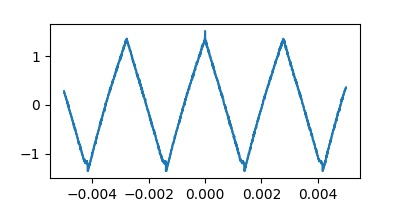

The file beside this chart, header and first rows:
Record Length, 2.500000e+03, , -0.005000000000, 0.28000, 
Sample Interval, 4.000000e-06, , -0.004996, 0.24, 
Trigger Point, 1.250000000000e+03, , -0.004992, 0.24, 
, , , -0.004988, 0.24, 
, , , -0.004984, 0.24, 
, , , -0.00498, 0.24, 
Source, CH1, , -0.004976, 0.24, 
Vertical Units, V, , -0.004972, 0.2, 
Vertical Scale, 1.000000e+00, , -0.004968, 0.2, 
Vertical Offset, 2.000000e+00, , -0.004964, 0.2, 
Horizontal Units, s, , -0.00496, 0.2, 
Horizontal Scale, 1.000000e-03, , -0.004956, 0.2, 
Pt Fmt, Y, , -0.004952, 0.16, 
Yzero, 0.000000e+00, , -0.004948, 0.16, 
Probe Atten, 1.000000e+00, , -0.004944, 0.16, 
Model Number, TBS1052B-EDU, , -0.00494, 0.16, 
Serial Number, C017746, , -0.004936, 0.16, 
Firmware Version, FV:v4.0, , -0.004932, 0.16, 
, , , -0.004928, 0.12, 
, , , -0.004924, 0.12, 
, , , -0.00492, 0.12, 
, , , -0.004916, 0.12, 
, , , -0.004912, 0.12, 
, , , -0.004908, 0.08000, 
, , , -0.004904, 0.08000, 
, , , -0.0049, 0.08000, 
, , , -0.004896, 0.08000, 
, , , -0.004892, 0.04000, 
, , , -0.004888, 0.08000, 
, , , -0.004884, 0.04000, 
, , , -0.00488, 0.04000, 
, , , -0.004876, 0.04000, 
, , , -0.004872, 0.00000, 
, , , -0.004868, 0.00000, 
, , , -0.004864, 0.00000, 
, , , -0.00486, 0.00000, 
, , , -0.004856, 0.00000, 
, , , -0.004852, 0.00000, 
, , , -0.004848, -0.04000, 
, , , -0.004844, 0.00000, 
, , , -0.00484, -0.04000, 
, , , -0.004836, -0.04000, 
, , , -0.004832, -0.08000, 
, , , -0.004828, -0.08000, 
, , , -0.004824, -0.08000, 
, , , -0.00482, -0.08000, 
, , , -0.004816, -0.12, 
, , , -0.004812, -0.12, 
, , , -0.004808, -0.12, 
, , , -0.004804, -0.12, 
, , , -0.0048, -0.12, 
, , , -0.004796, -0.12, 
, , , -0.004792, -0.12, 
, , , -0.004788, -0.16, 
, , , -0.004784, -0.16, 
, , , -0.00478, -0.16, 
, , , -0.004776, -0.16, 
, , , -0.004772, -0.2, 
, , , -0.004768, -0.2, 
, , , -0.004764, -0.2, 
, , , -0.00476, -0.2, 
... 2,439 more rows
